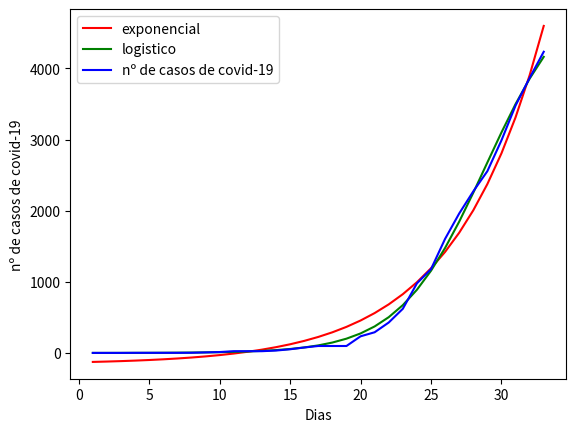

Write the Python code that produced this figure.
# -*- coding: utf-8 -*-
"""modelo_logistico.ipynb

Automatically generated by Colaboratory.

Original file is located at
    https://colab.research.google.com/<link-removed>
"""

#
import numpy as np
import matplotlib.pyplot as plt
from scipy.optimize import curve_fit
from numpy import linalg
from scipy.optimize import fsolve

xdata = np.array([1,2,3,4,5,6,7,8,9,10,11,12,13,14,15,16,17,18,19,20,21,22,23,24,25,26,27,28,29,30,31,32,33]) # último 29/03
ydata = np.array([1,1,1,2,2,2,2,3,8,13,25,25,25,34,52,77,98,98,98,234,291,428,621,978,1178,1604,1960,2271,2555,2988,3477,3866,4233]) # infectados
mortos =np.array([0,0,0,0,0,0,0,0,0,0,0,0,0,0,0,0,0,0,0,0,1,4,7,11,18,25,34,47,59,77,93,113,137]) # mortos
t = np.linspace(start = 1, stop = 33, num = 33)
t2 = np.linspace(start = 1, stop = 90, num = 90)

def exp_model(x,a,b,c,d):
  return a*np.exp(b*(x-c)) + d

def logistic_model(x,a,b,c):
    return c/(1+np.exp(-(x-b)/a))

popt, pcov = curve_fit(exp_model, xdata, ydata)
popt2, pcov2 = curve_fit(logistic_model,xdata,ydata)

popt

popt2

a,b,c = popt2
sol = int(fsolve(lambda x : logistic_model(x,a,b,c) - int(c),b))
fit = curve_fit(logistic_model,xdata,ydata)
errors = [np.sqrt(fit[1][i][i]) for i in [0,1,2]]
print()
print(sol,errors,*popt2)
print(logistic_model(54,*popt2))

print(linalg.norm(exp_model(xdata, *popt)-ydata))
print(linalg.norm(logistic_model(xdata, *popt2)-ydata))

print( logistic_model(34,*popt2),logistic_model(35,*popt2),logistic_model(36,*popt2) )
print( exp_model(34,*popt),exp_model(35,*popt),exp_model(36,*popt) )

plt.plot(xdata, exp_model(xdata, *popt), 'r-',label='exponencial')
plt.plot(xdata, logistic_model(xdata, *popt2), 'g-',label='logistico')
#plt.plot(xdata, func(xdata, *popt), 'r-',label='fit: a=%5.3f, b=%5.3f, c=%5.3f' % tuple(popt))
plt.plot(xdata, ydata, 'b-', label='nº de casos de covid-19')
plt.xlabel('Dias')
plt.ylabel('nº de casos de covid-19')
plt.legend()
plt.show()

